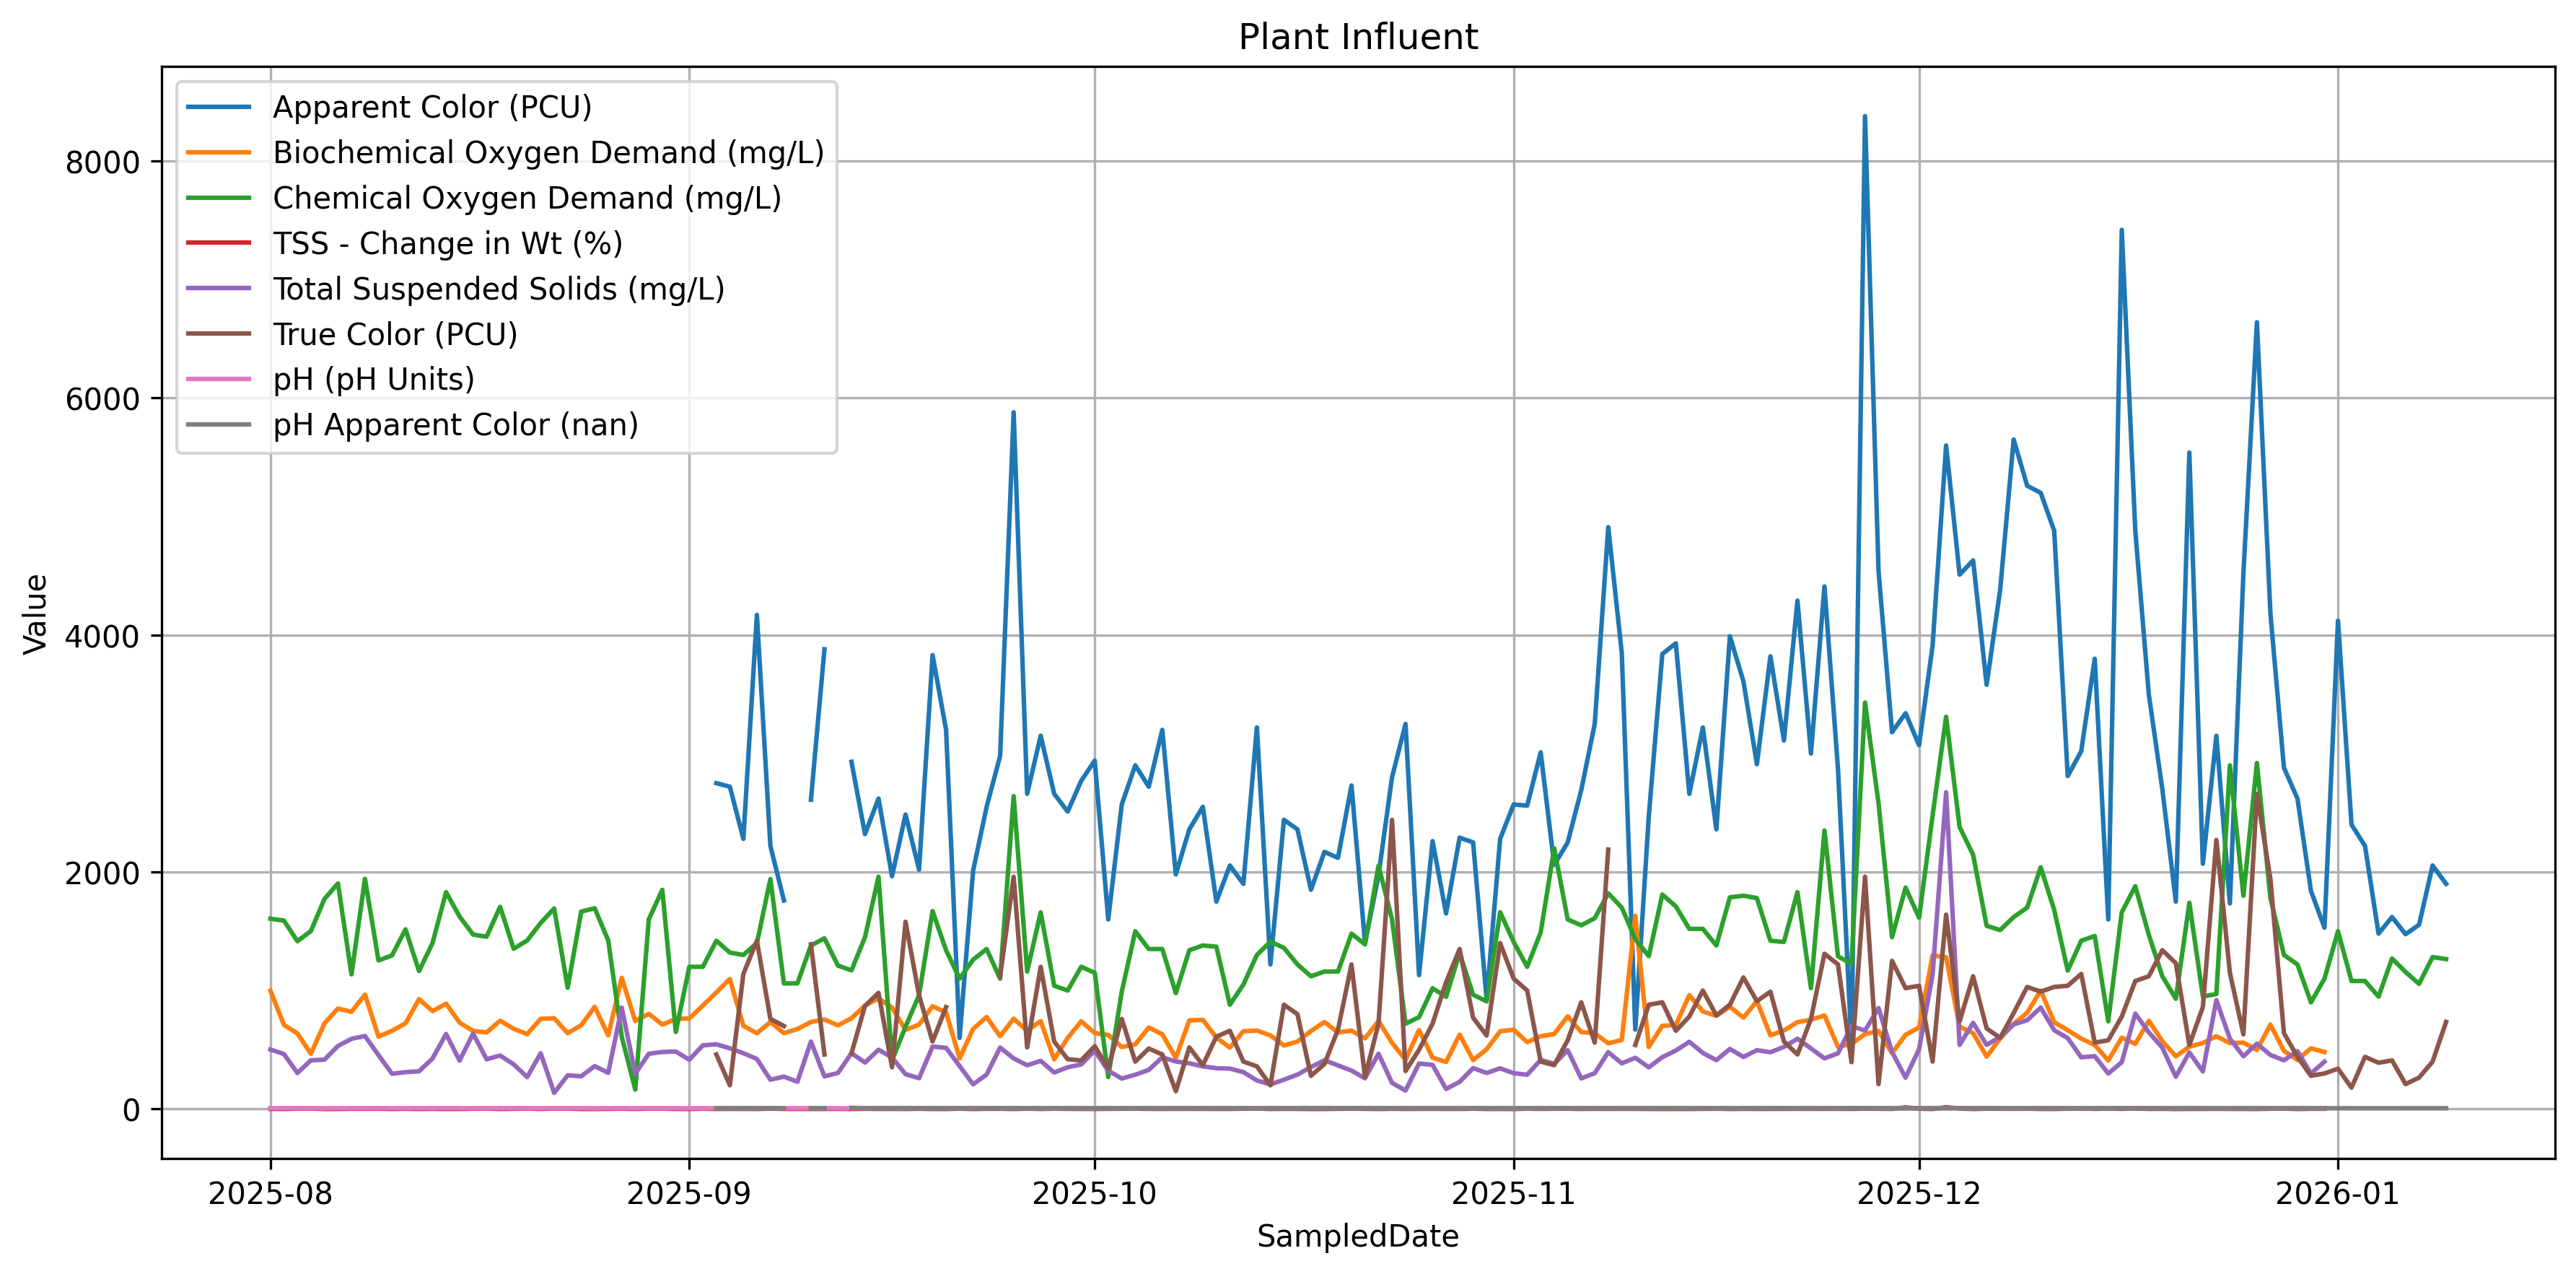

The table this chart was drawn from, first rows:
SampledDate, % Volatile Suspended Solids, Ammonia as N, Analysis Date/Time, Apparent Color, Arsenic, Biochemical Oxygen Demand, Cadmium, Chemical Oxygen Demand, Chromium, Cobalt, Copper, Lead, Mercury, Method Reference, Molybdenum, Nickel, Phosphorus-total, SARS-COV2, Sample Amount, Selenium, Settleable Solids, Subcontract Lab ID, Sulfur
2025-08-01, 93, 18.5, , , , 1000, , 1606, , , , , , , , , , , 1000, , 22, , 27.2
2025-08-02, 90, 18.4, , , , 710, , 1590, , , , , , , , , , , 1000, , 23, , 32.1
2025-08-03, 100, 16.9, , , , 637, , 1416, , , , , , , , , , , 1000, , 10, , 30.6
2025-08-04, 97, 18.9, , , , 466, , 1502, , , , , , , , , , 20880, 1000, , 11, , 30.8
2025-08-05, 97, 20, , , , 722, , 1772, , , , , , , , , , , 1000, , 14, , 38.1
2025-08-06, 90, 21.7, , , , 848, , 1904, , , , , , , , , , , 1000, , 11, , 37.7
2025-08-07, 92, 16.5, , , , 820, , 1136, , , , , , , , , , , 1000, , 13, , 26.1
2025-08-08, 91, 20.3, , , , 965, , 1942, , , , , , , , , , , 1000, , 12, , 29.1
2025-08-09, 87, 15.8, , , , 611, , 1254, , , , , , , , , , , 1000, , 11, , 30.5
2025-08-10, 91, 18.2, , , , 660, , 1296, , , , , , , , , , , 1000, , 7, , 28.9
2025-08-11, 94, 17.6, , , , 723, , 1516, , , , , , , , , , , 1000, , 5, , 35.7
2025-08-12, 94, 19.7, , , , 927, , 1164, , , , , , , , , , , 1000, , 6, , 34.8
2025-08-13, 92, 18.1, , , , 826, , 1401, , , , , , , , , , , 1000, , 8, , 40.5
2025-08-14, 89, 21.2, , , , 889, , 1830, , , , , , , , , , , 1000, , 16, , 40.1
2025-08-15, 89, 18.4, , , , 729, , 1624, , , , , , , , , , , 1000, , 11, , 34
2025-08-16, 95, 18.6, , , , 659, , 1472, , , , , , , , , , , 1000, , 7, , 40.3
2025-08-17, 92, 17.9, , , , 646, , 1454, , , , , , , , , , , 1000, , 12, , 34.6
2025-08-18, 93, 15.1, , , , 745, , 1706, , , , , , , , , , , 1000, , 15, , 32.5
2025-08-19, 90, 14.2, , , , 677, , 1352, , , , , , , , , , , 1000, , 11, , 32.2
2025-08-20, 97, 17.6, , , , 632, , 1422, , , , , , , , , , , 1000, , 4, , 43.8
2025-08-21, 96, 13, , , , 761, , 1570, , , , , , , , , , , 1000, , 7, , 38.3
2025-08-22, 94, 17.1, , , , 766, , 1692, , , , , , , , , , , 1000, , 6, , 30.4
2025-08-23, 97, 12.4, , , , 640, , 1023, , , , , , , , , , , 1000, , 5, , 35.6
2025-08-24, 97, 18.9, , , , 707, , 1666, , , , , , , , , , , 1000, , 5, , 25.5
2025-08-25, 97, 16.8, , , , 862, , 1694, , , , , , , , , , 35061, 1000, , 9, , 31.8
2025-08-26, 94, 21.1, , , , 621, , 1422, , , , , , , , , , , 1000, , 8, , 30.4
2025-08-27, 90, 34.9, , , , 1107, , 610, , , , , , , , , , , 1000, , 15, , 54.9
2025-08-28, 98, 46.5, , , , 742, , 164, , , , , , , , , , , 1000, , 7, , 28.4
2025-08-29, 89, 30.8, , , , 803, , 1600, , , , , , , , , , , 1000, , 10, , 33.8
2025-08-30, 92, 84.6, , , , 712, , 1850, , , , , , , , , , , 1000, , 13, , 28.9
2025-08-31, 93, 37.5, , , , 760, , 650, , , , , , , , , 17, , 1000, , 11, , 30.8
2025-09-01, 96, 63, , , , 764, , 1200, , , , , , , , , , , 1000, , 16, , 28.7
2025-09-02, 92, , , , , 873, , 1200, , , , , , , , , 22.9, , 1000, , 15, , 29.2
2025-09-03, 90, 55.4, , 2750, , 984, , 1420, , , , , , , , , , , 1000, , 15, , 44.3
2025-09-04, 94, 26.6, , 2720, , 1097, , 1320, , , , , , , , , , , 1000, , 13, , 30.7
2025-09-05, 93, 48.9, , 2280, , 702, , 1300, , , , , , , , , , , 1000, , 7, , 32.5
2025-09-06, 91, 31.2, , 4170, , 639, , 1400, , , , , , , , , , , 1000, , 14, , 24.5
2025-09-07, 94, 26.6, , 2220, , 734, , 1940, , , , , , , , , , , 1000, , 5, , 30.6
2025-09-08, 97, 36.6, , 1760, , 640, , 1060, , , , , , , , , , 15746, 1000, , 6, , 32.8
2025-09-09, 97, 34.3, , , , 675, , 1060, , , , , , , , , , , 1000, , 3, , 21.6
2025-09-10, 93, 20, , 2610, , 734, , 1380, , , , , , , , , , , 1000, , 10, , 29.8
2025-09-11, 96, 23, 9/17/2025 14:38, 3880, <0.0100, 755, <0.0020, 1440, <0.0050, <0.0100, 0.0761, <0.0060, <0.00020, EPA-245.1, 0.0122, 0.024, , , 1000, <0.0100, 5, Waypoint Analytical LLC., 19.7
2025-09-12, 94, 56, , , , 706, , 1210, , , , , , , , , , , 1000, , 8, , 25.6
2025-09-13, 94, 16.2, , 2930, , 766, , 1170, , , , , , , , , , , 1000, , 15, , 32.7
2025-09-14, 96, 18.8, , 2320, , 873, , 1450, , , , , , , , , , , 1000, , 11, , 38.7
2025-09-15, 97, 24.2, , 2620, , 933, , 1960, , , , , , , , , , , 1000, , 12, , 26.2
2025-09-16, 98, 32, , 1964, , 856, , 408, , , , , , , , , , , 1000, , 15, , 26.2
2025-09-17, 96, 55, , 2485, , 668, , 695, , , , , , , , , , , 1000, , 4.5, , 32.1
2025-09-18, 97, 42.9, , 2020, , 712, , 960, , , , , , , , , , , 1000, , 4, , 28.6
2025-09-19, 94, 22.5, , 3830, , 867, , 1670, , , , , , , , , , , 1000, , 13, , 18.4
2025-09-20, 93, 23.4, , 3200, , 815, , 1340, , , , , , , , , , , 1000, , 13, , 33.5
2025-09-21, 96, 23.3, , 600, , 427, , 1100, , , , , , , , , , , 1000, , 12, , 19.4
2025-09-22, 92, 23.3, , 2010, , 676, , 1260, , , , , , , , , , , 1000, , 4.5, , 13.7
2025-09-23, 95, 24.1, , 2550, , 776, , 1350, , , , , , , , , , , 1000, , 6, , 31.6
2025-09-24, 75, 15, , 2980, , 614, , 1100, , , , , , , , , , , 1000, , 7, , 29.9
2025-09-25, 89, 27.6, , 5880, , 762, , 2640, , , , , , , , , , , 1000, , 10, , 21.6
2025-09-26, 91, 35.8, , 2660, , 660, , 1160, , , , , , , , , , , 1000, , 9, , 32.1
2025-09-27, 98, 70, , 3150, , 742, , 1660, , , , , , , , , , , 1000, , 10, , 21.4
2025-09-28, 97, 33.3, , 2660, , 419, , 1040, , , , , , , , , , , 1000, , 10, , 24.4
2025-09-29, 88, 30.1, , 2510, , 600, , 1000, , , , , , , , , , , 1000, , 10, , 31.3
... 102 more rows
